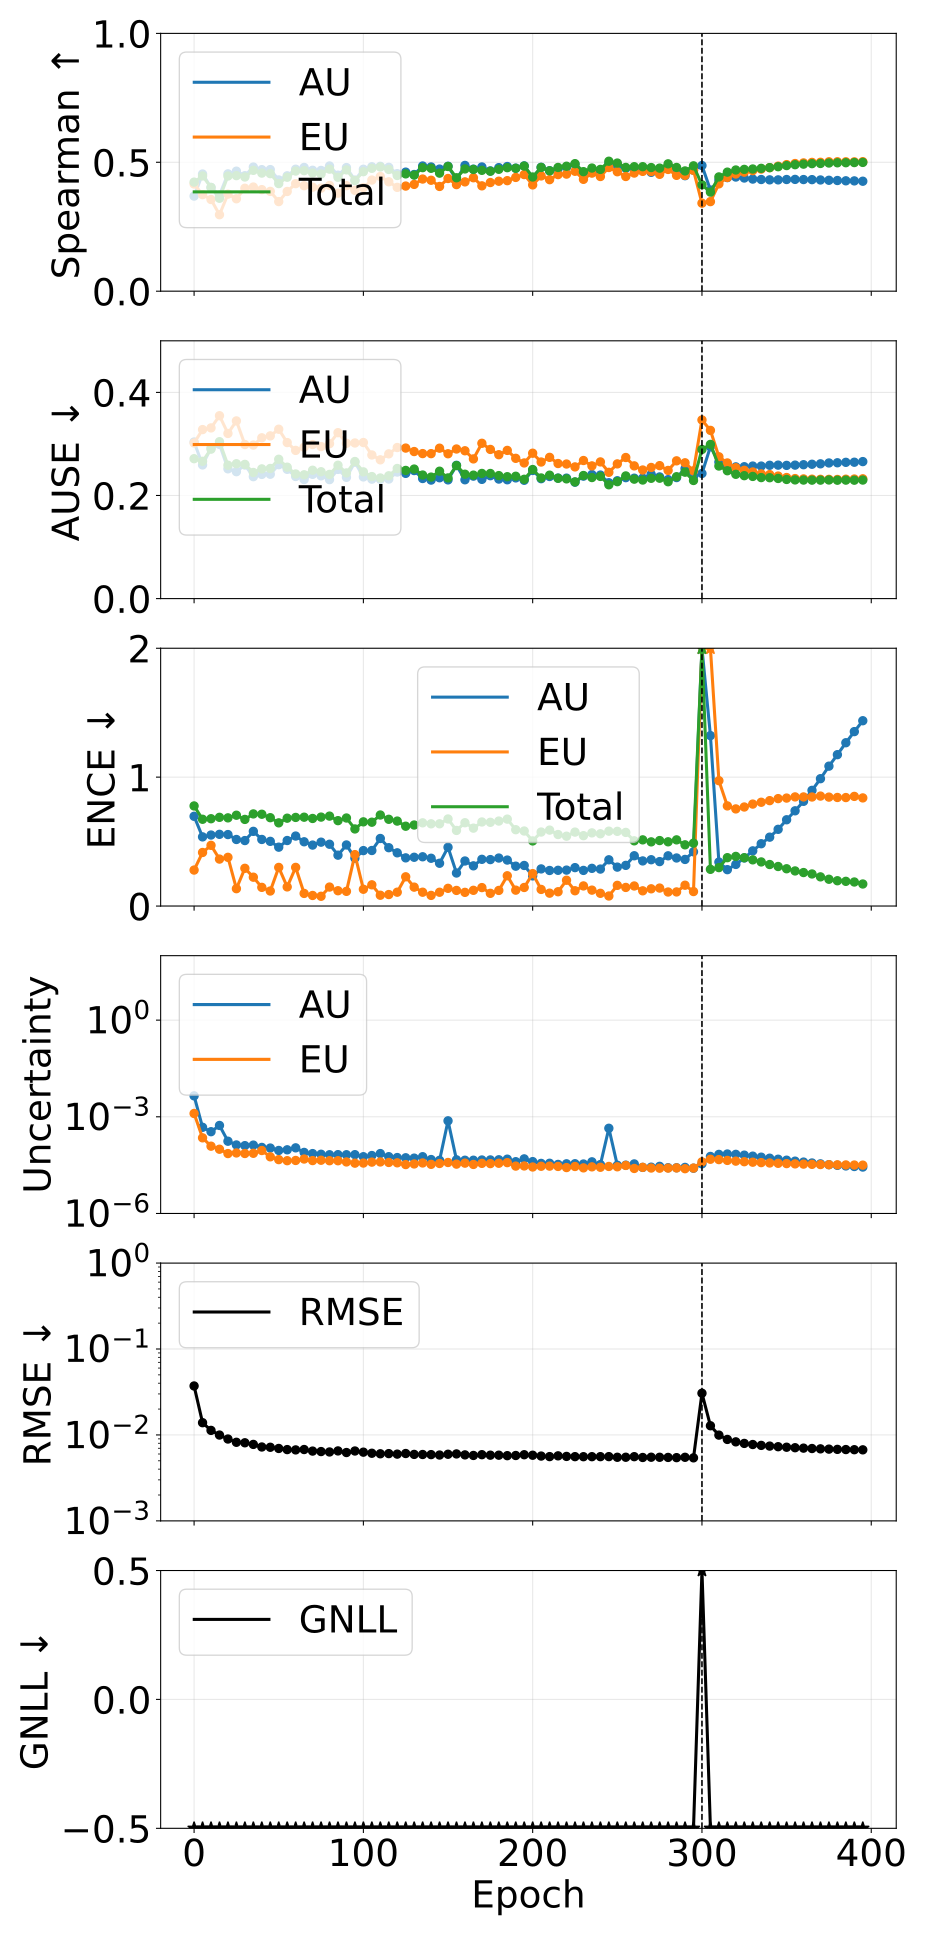

Source data for this figure (header and first rows):
phase, source_epoch, epoch, pearson_aleatoric, pearson_epistemic, pearson_total, spearman_aleatoric, spearman_epistemic, spearman_total, ause_aleatoric, ause_epistemic, ause_total, ence_aleatoric, ence_epistemic, ence_total, magnitude_aleatoric, magnitude_epistemic, magnitude_total, rmse_e_atom, nll_energy
pretrain, 0, 0, 0.7397, 0.8401, 0.7754, 0.3689, 0.4159, 0.423, 0.3037, 0.3018, 0.2714, 0.6962, 0.2791, 0.7766, 0.00447, 0.001267, 0.005737, 0.03716, -1.801
pretrain, 5, 5, 0.2269, 0.185, 0.2146, 0.4545, 0.3745, 0.447, 0.2593, 0.3278, 0.2663, 0.5365, 0.4155, 0.6731, 0.0004714, 0.0002223, 0.0006937, 0.01389, -2.878
pretrain, 10, 10, 0.1698, 0.1754, 0.1751, 0.4024, 0.3556, 0.4023, 0.2923, 0.3311, 0.2899, 0.5508, 0.4709, 0.6773, 0.0003446, 0.0001224, 0.000467, 0.0113, -3.089
pretrain, 15, 15, 0.02636, 0.1831, 0.03121, 0.3725, 0.2966, 0.3604, 0.2992, 0.3547, 0.3043, 0.5563, 0.3642, 0.6881, 0.0005384, 9.846639427885294e-05, 0.0006369, 0.009973, -3.218
pretrain, 20, 20, 0.2595, 0.2006, 0.2527, 0.4551, 0.3764, 0.4467, 0.2517, 0.3203, 0.2587, 0.5545, 0.3779, 0.6841, 0.0001745, 7.224595130149055e-05, 0.0002468, 0.008968, -3.379
pretrain, 25, 25, 0.3037, 0.1395, 0.29, 0.4655, 0.3584, 0.4482, 0.2462, 0.3446, 0.2616, 0.5163, 0.1347, 0.7045, 0.0001336, 7.548365463180289e-05, 0.0002091, 0.008217, -3.438
pretrain, 30, 30, 0.3308, 0.1922, 0.3128, 0.4479, 0.3992, 0.4429, 0.2592, 0.2988, 0.2603, 0.5079, 0.2927, 0.672, 0.0001272, 7.256734834334452e-05, 0.0001998, 0.008109, -3.49
pretrain, 35, 35, 0.3213, 0.2593, 0.3127, 0.4815, 0.404, 0.4687, 0.2365, 0.2978, 0.2446, 0.5794, 0.2238, 0.7147, 0.0001321, 7.370852587153706e-05, 0.0002058, 0.007762, -3.53
pretrain, 40, 40, 0.3217, 0.07462, 0.2029, 0.4714, 0.3939, 0.4581, 0.2409, 0.3119, 0.2516, 0.5165, 0.1449, 0.7121, 0.0001121, 8.979179027933924e-05, 0.0002019, 0.007245, -3.582
pretrain, 45, 45, 0.2705, 0.1908, 0.264, 0.4716, 0.3871, 0.4559, 0.2412, 0.3156, 0.2524, 0.5019, 0.1166, 0.6854, 0.000107, 5.727869190663569e-05, 0.0001643, 0.00719, -3.628
pretrain, 50, 50, 0.2853, 0.2237, 0.2956, 0.4314, 0.3475, 0.4174, 0.2597, 0.3285, 0.2702, 0.4566, 0.2996, 0.6454, 9.015366153484138e-05, 4.685834164722223e-05, 0.000137, 0.006964, -3.676
pretrain, 55, 55, 0.1609, 0.1321, 0.1605, 0.4475, 0.3868, 0.4421, 0.2508, 0.3026, 0.2549, 0.5083, 0.1484, 0.6815, 9.449540638150211e-05, 4.343655676307975e-05, 0.0001379, 0.006756, -3.715
pretrain, 60, 60, 0.1752, 0.1933, 0.1831, 0.4731, 0.4171, 0.466, 0.2368, 0.2874, 0.2417, 0.543, 0.2999, 0.6874, 0.0001087, 4.413244531838643e-05, 0.0001528, 0.0067, -3.729
pretrain, 65, 65, 0.4254, 0.2558, 0.4206, 0.48, 0.4091, 0.4675, 0.231, 0.2936, 0.2401, 0.4985, 0.09784, 0.6892, 7.842589037956714e-05, 4.891617383826997e-05, 0.0001273, 0.006769, -3.711
pretrain, 70, 70, 0.3249, 0.2462, 0.3332, 0.469, 0.4035, 0.4584, 0.241, 0.2988, 0.249, 0.4729, 0.08201, 0.6794, 7.207965166207941e-05, 4.377188124868098e-05, 0.0001159, 0.00649, -3.747
pretrain, 75, 75, 0.4275, 0.2502, 0.4181, 0.4684, 0.3996, 0.4546, 0.2381, 0.2949, 0.2461, 0.4955, 0.07574, 0.6899, 6.875880967130797e-05, 4.4846835824936874e-05, 0.0001136, 0.006409, -3.755
pretrain, 80, 80, 0.3851, 0.3104, 0.3975, 0.4856, 0.41, 0.4735, 0.2308, 0.3005, 0.2409, 0.4794, 0.1473, 0.6976, 6.644683864649778e-05, 4.332652374867166e-05, 0.0001098, 0.00634, -3.756
pretrain, 85, 85, 0.4007, 0.2564, 0.4, 0.45, 0.3801, 0.4419, 0.2506, 0.3218, 0.2587, 0.3946, 0.1187, 0.6624, 6.692401694996079e-05, 4.3268783287478525e-05, 0.0001102, 0.00652, -3.747
pretrain, 90, 90, 0.3407, 0.1953, 0.3413, 0.4795, 0.4092, 0.4706, 0.2352, 0.3012, 0.2437, 0.4738, 0.1139, 0.683, 6.645178104167826e-05, 3.973508206144629e-05, 0.0001062, 0.006246, -3.8
pretrain, 95, 95, 0.396, 0.1637, 0.3751, 0.4309, 0.3913, 0.4292, 0.2647, 0.3018, 0.2659, 0.3713, 0.3989, 0.598, 6.674039266732052e-05, 3.640854882182737e-05, 0.0001031, 0.006506, -3.821
pretrain, 100, 100, 0.3564, 0.25, 0.3594, 0.473, 0.4017, 0.4636, 0.236, 0.3027, 0.2458, 0.43, 0.1302, 0.6531, 5.7746413939385094e-05, 3.668220147465036e-05, 9.442861539560909e-05, 0.006306, -3.828
pretrain, 105, 105, 0.3284, 0.156, 0.2992, 0.4827, 0.4311, 0.4766, 0.2317, 0.2786, 0.2367, 0.4308, 0.1646, 0.6504, 6.276997038617083e-05, 3.9193993789112935e-05, 0.000102, 0.006126, -3.866
pretrain, 110, 110, 0.4053, 0.2403, 0.4006, 0.4843, 0.4447, 0.4818, 0.2315, 0.2692, 0.234, 0.5241, 0.08378, 0.7062, 7.220059408287852e-05, 3.96829578077643e-05, 0.0001119, 0.00604, -3.824
pretrain, 115, 115, 0.3638, 0.2185, 0.3528, 0.4805, 0.4244, 0.4721, 0.2319, 0.2807, 0.2382, 0.4525, 0.08916, 0.673, 5.782577122723978e-05, 3.8268131412315254e-05, 9.609390272866221e-05, 0.006067, -3.859
pretrain, 120, 120, 0.4439, 0.2161, 0.4303, 0.4559, 0.4027, 0.4488, 0.2455, 0.293, 0.2524, 0.4128, 0.1074, 0.6591, 5.4313152480776805e-05, 3.7292043694279756e-05, 9.16051961910398e-05, 0.005984, -3.86
pretrain, 125, 125, 0.4545, 0.2277, 0.4465, 0.4618, 0.4078, 0.4551, 0.2429, 0.292, 0.2486, 0.3737, 0.2268, 0.6193, 5.347133232685337e-05, 3.290841108202528e-05, 8.637974347685485e-05, 0.006082, -3.886
pretrain, 130, 130, 0.3796, 0.2273, 0.3694, 0.4525, 0.4142, 0.4502, 0.2484, 0.2852, 0.2512, 0.3783, 0.1466, 0.6285, 5.211704126660152e-05, 3.438698309173674e-05, 8.650402433634553e-05, 0.005939, -3.903
pretrain, 135, 135, 0.2588, 0.1924, 0.2566, 0.4856, 0.435, 0.4792, 0.2329, 0.2813, 0.2397, 0.3822, 0.1072, 0.6455, 5.77165349247889e-05, 3.689324198816394e-05, 9.460977690358959e-05, 0.005924, -3.902
pretrain, 140, 140, 0.4382, 0.2258, 0.4274, 0.4818, 0.4303, 0.4767, 0.2299, 0.2812, 0.2356, 0.3706, 0.08256, 0.6379, 4.7123975482340936e-05, 3.347519226026236e-05, 8.059916765745584e-05, 0.005904, -3.907
pretrain, 145, 145, 0.4068, 0.243, 0.3942, 0.4736, 0.4063, 0.4579, 0.2344, 0.2917, 0.2471, 0.3319, 0.107, 0.638, 4.4562566524300566e-05, 3.554786214137323e-05, 8.01104286538066e-05, 0.00584, -3.919
pretrain, 150, 150, 0.09826, 0.1627, 0.09974, 0.4846, 0.4371, 0.4836, 0.2303, 0.2809, 0.2341, 0.4559, 0.1373, 0.6754, 0.0007493, 3.8191079058561856e-05, 0.0007875, 0.005964, -3.895
pretrain, 155, 155, 0.5029, 0.1875, 0.4484, 0.4328, 0.4134, 0.44, 0.2585, 0.2902, 0.258, 0.2562, 0.121, 0.5865, 4.6154404550707115e-05, 3.394906163227745e-05, 8.010346617610594e-05, 0.006015, -3.915
pretrain, 160, 160, 0.4479, 0.2169, 0.4415, 0.4878, 0.424, 0.4742, 0.2305, 0.2867, 0.2412, 0.3494, 0.1061, 0.6463, 4.4856612025359936e-05, 3.645793601329046e-05, 8.131454801845393e-05, 0.005862, -3.916
pretrain, 165, 165, 0.1655, 0.2195, 0.1829, 0.4733, 0.44, 0.4723, 0.2376, 0.271, 0.2395, 0.3119, 0.122, 0.6042, 4.487383553586369e-05, 3.321739629333137e-05, 7.809123172734872e-05, 0.005774, -3.975
pretrain, 170, 170, 0.2777, 0.2036, 0.2949, 0.4818, 0.4086, 0.4688, 0.2313, 0.3012, 0.2427, 0.3624, 0.1431, 0.6521, 4.5640393295616374e-05, 3.5884175708420115e-05, 8.152456908018394e-05, 0.005894, -3.909
pretrain, 175, 175, 0.468, 0.2293, 0.4653, 0.4666, 0.4214, 0.4653, 0.2384, 0.2893, 0.2427, 0.3603, 0.09862, 0.6496, 4.583787292367106e-05, 3.524722080349079e-05, 8.108509379174393e-05, 0.005817, -3.912
pretrain, 180, 180, 0.5161, 0.2761, 0.5111, 0.4792, 0.4265, 0.4728, 0.2319, 0.2791, 0.2386, 0.3723, 0.1211, 0.6593, 4.633696393562786e-05, 3.613999208149494e-05, 8.247695603936336e-05, 0.005816, -3.915
pretrain, 185, 185, 0.3989, 0.2465, 0.4051, 0.4836, 0.4287, 0.4791, 0.2305, 0.2874, 0.2364, 0.3566, 0.2348, 0.6742, 4.843004410761296e-05, 3.777517244184764e-05, 8.620521657363497e-05, 0.005742, -3.9
pretrain, 190, 190, 0.4536, 0.2559, 0.4497, 0.4773, 0.4413, 0.4766, 0.2341, 0.2721, 0.2373, 0.3092, 0.1232, 0.5922, 4.042656383826398e-05, 2.952818432703623e-05, 6.995474816692876e-05, 0.005767, -3.985
pretrain, 195, 195, 0.09246, 0.1916, 0.09824, 0.486, 0.4523, 0.4852, 0.2295, 0.2631, 0.2314, 0.3147, 0.144, 0.582, 4.9409238607136105e-05, 2.982435927380209e-05, 7.923359779160818e-05, 0.005887, -3.988
pretrain, 200, 200, 0.1004, 0.2547, 0.1106, 0.4406, 0.4123, 0.4429, 0.2485, 0.282, 0.2504, 0.2339, 0.2514, 0.5052, 4.062553204699725e-05, 2.768428948407916e-05, 6.83098213213907e-05, 0.005809, -3.997
pretrain, 205, 205, 0.4466, 0.1805, 0.4369, 0.4806, 0.4471, 0.4799, 0.2326, 0.2649, 0.234, 0.288, 0.1289, 0.5741, 3.57706245413965e-05, 2.9177642997352677e-05, 6.494826752887548e-05, 0.00568, -4.017
pretrain, 210, 210, 0.5153, 0.2387, 0.5059, 0.4671, 0.4326, 0.467, 0.2368, 0.274, 0.2394, 0.2759, 0.09978, 0.5891, 3.6109830725990834e-05, 2.943130736286207e-05, 6.554113811454954e-05, 0.005598, -4.011
pretrain, 215, 215, 0.5138, 0.2397, 0.4967, 0.4749, 0.4522, 0.48, 0.2338, 0.262, 0.2334, 0.2773, 0.1109, 0.5548, 3.3246975198762814e-05, 2.8780541856082778e-05, 6.202751708942287e-05, 0.005714, -4.042
pretrain, 220, 220, 0.4522, 0.2748, 0.4581, 0.4811, 0.4541, 0.4847, 0.2337, 0.261, 0.2322, 0.2788, 0.2001, 0.5418, 3.475068713156361e-05, 2.6576251527803266e-05, 6.132693873079915e-05, 0.005627, -4.052
pretrain, 225, 225, 0.4371, 0.2936, 0.4457, 0.4922, 0.4652, 0.4946, 0.2258, 0.2555, 0.2264, 0.298, 0.1186, 0.5736, 3.4922044129975806e-05, 2.871085108082127e-05, 6.363289526649168e-05, 0.005592, -4.038
pretrain, 230, 230, 0.4236, 0.2985, 0.43, 0.4605, 0.4339, 0.4636, 0.2375, 0.2678, 0.2388, 0.2764, 0.156, 0.5459, 3.423920089333478e-05, 2.5999080970862566e-05, 6.023828189418509e-05, 0.005585, -4.05
pretrain, 235, 235, 0.4107, 0.22, 0.4029, 0.4638, 0.458, 0.4776, 0.2406, 0.2574, 0.2348, 0.2924, 0.1233, 0.5675, 4.0016719945806474e-05, 2.7959830576568834e-05, 6.797655063877301e-05, 0.005587, -4.059
pretrain, 240, 240, 0.4764, 0.2641, 0.4718, 0.465, 0.4448, 0.4723, 0.2396, 0.2651, 0.237, 0.2868, 0.09877, 0.5606, 3.290482002684712e-05, 2.7147022378603652e-05, 6.005184241462302e-05, 0.005592, -4.048
pretrain, 245, 245, 0.03615, 0.2482, 0.03753, 0.4959, 0.4797, 0.5041, 0.2247, 0.2449, 0.2208, 0.3587, 0.07784, 0.5809, 0.0004403, 2.876993351483236e-05, 0.000469, 0.005596, -4.062
pretrain, 250, 250, 0.5245, 0.2518, 0.5181, 0.4876, 0.4633, 0.497, 0.2286, 0.2613, 0.2268, 0.302, 0.1605, 0.5794, 3.134377289438362e-05, 2.8091689615755514e-05, 5.943546253369277e-05, 0.0055, -4.055
pretrain, 255, 255, 0.4112, 0.1642, 0.4119, 0.4767, 0.4449, 0.48, 0.2346, 0.2737, 0.2379, 0.3155, 0.1443, 0.5712, 3.153445644835529e-05, 3.092799936733968e-05, 6.246245587754856e-05, 0.005504, -4.056
pretrain, 260, 260, 0.09166, 0.244, 0.09775, 0.4744, 0.4582, 0.4828, 0.2336, 0.2575, 0.2317, 0.3901, 0.1556, 0.5059, 3.4479738285187976e-05, 2.4915694738929517e-05, 5.9395432848805284e-05, 0.005589, -4.102
pretrain, 265, 265, 0.4691, 0.287, 0.4789, 0.4707, 0.4647, 0.4829, 0.2336, 0.2494, 0.23, 0.35, 0.1181, 0.5134, 2.6891609250203602e-05, 2.6988522573855675e-05, 5.388013188531204e-05, 0.005468, -4.099
pretrain, 270, 270, 0.5294, 0.3161, 0.5404, 0.461, 0.464, 0.4796, 0.241, 0.2544, 0.2333, 0.3592, 0.1337, 0.4978, 2.7323607907812856e-05, 2.568188416503233e-05, 5.3005492058782695e-05, 0.005507, -4.106
pretrain, 275, 275, 0.477, 0.3039, 0.4882, 0.4675, 0.4533, 0.4774, 0.236, 0.2579, 0.2335, 0.3447, 0.1394, 0.5079, 2.8975369063909966e-05, 2.5392959456213192e-05, 5.436832854634758e-05, 0.005499, -4.105
pretrain, 280, 280, 0.5221, 0.3257, 0.534, 0.4822, 0.4722, 0.494, 0.2308, 0.2486, 0.2267, 0.3896, 0.1089, 0.4984, 2.6219500890849757e-05, 2.5594029968933113e-05, 5.181353086658873e-05, 0.005477, -4.123
pretrain, 285, 285, 0.4875, 0.2827, 0.497, 0.4747, 0.4493, 0.48, 0.2347, 0.2672, 0.2364, 0.3728, 0.1094, 0.5133, 2.618666350590047e-05, 2.5922883596500695e-05, 5.2109547102968464e-05, 0.005445, -4.102
pretrain, 290, 290, 0.531, 0.3356, 0.5419, 0.448, 0.4493, 0.4664, 0.252, 0.2634, 0.2452, 0.3615, 0.1615, 0.4749, 2.689403202764197e-05, 2.4488088717805566e-05, 5.138212070936333e-05, 0.005496, -4.115
pretrain, 295, 295, 0.5048, 0.2342, 0.5046, 0.4693, 0.4687, 0.4862, 0.2363, 0.2479, 0.2291, 0.4208, 0.1123, 0.488, 2.5367845569480777e-05, 2.5594010796575618e-05, 5.0961856368180635e-05, 0.005417, -4.141
... 20 more rows
